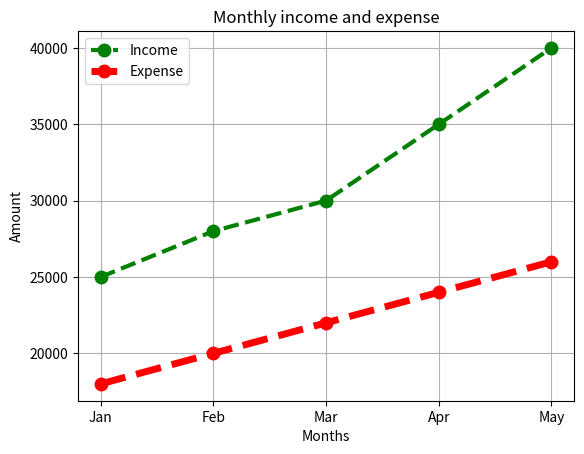

Here is the Python script that generated this plot:
import matplotlib.pyplot as plt
months = ["Jan", "Feb", "Mar", "Apr", "May"]

income = [25000, 28000, 30000, 35000, 40000]

expense = [18000, 20000, 22000, 24000, 26000]
plt.title("Monthly income and expense")
plt.xlabel("Months")
plt.ylabel("Amount")
plt.grid(True)
plt.plot(
    months,
    income,
    color="green",
    linestyle="--",
    markersize=9,
    linewidth=3,
    label="Income",
    marker="o"

)
plt.plot(
    months,
    expense,
    color="red",
    linestyle="--",
    marker="o",
    label="Expense",
    markersize=9,
    linewidth=5
)
plt.legend()
plt.show()
